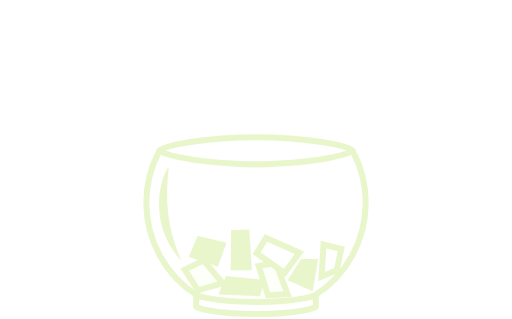
t = 0.00 s
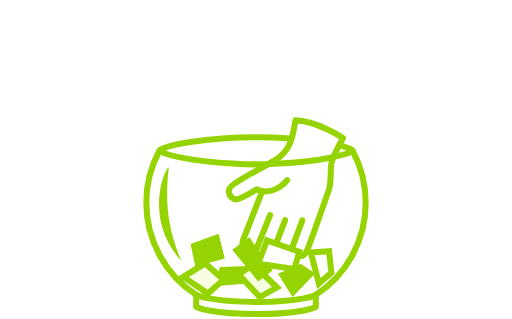
t = 1.01 s
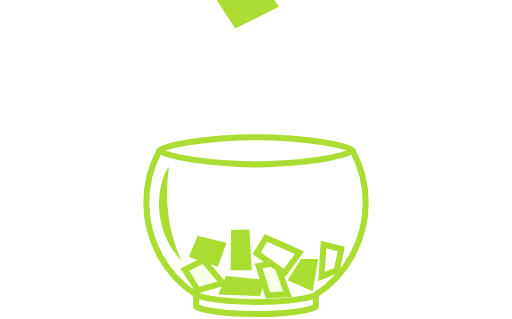
t = 1.99 s
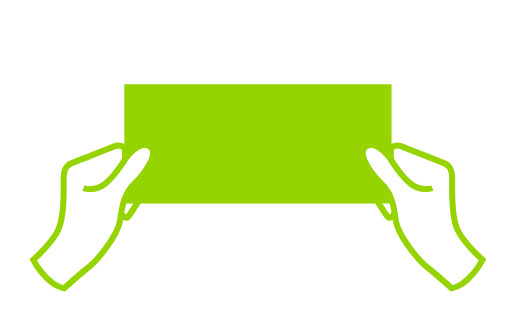
t = 2.98 s
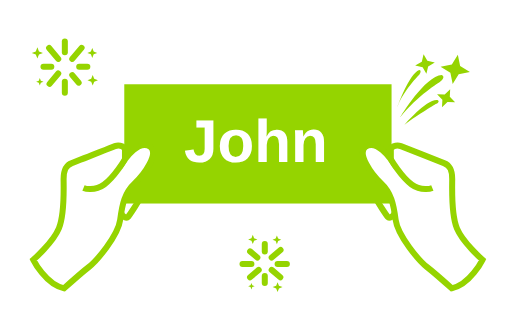
t = 3.97 s
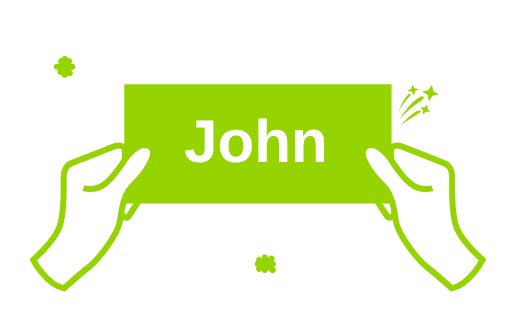
t = 5.03 s

The animated SVG that drew these frames (rendered in a browser with its animation timeline set to each time). Animation: 73 CSS @keyframes rules; one cycle of 6.00 s, repeats indefinitely.

<svg xmlns="http://www.w3.org/2000/svg" xmlns:xlink="http://www.w3.org/1999/xlink" fill-rule="evenodd" stroke-linecap="round" stroke-linejoin="round" stroke-miterlimit="10" clip-rule="evenodd" viewBox="0 0 85 53">
<defs>
<text id="txt" x="42.5" y="27" fill="#fff" text-anchor="middle" font-size="10" font-weight="bold" font-family="sans-serif">John</text>
<style>
/* <![CDATA[ */

#a1, #a2, #a3, #a4, #a5, #a6, #a7, #a8, #a9, #a10, #a11, #a12, #a13, #a14, #a15, #a16, #a17, #a18, #a19, #a20, #a21, #a22, #a23, #a24, #a25, #a26, #a27, #a28, #a29, #a30, #a31, #a32, #a33, #a34, #a35, #a36, #a37, #a38, #a39, #a40, #a41, #a42, #a43, #a44, #a45, #a46, #a47, #a48, #a49, #a50, #a51, #a52, #a53, #a54, #a55, #a56, #a57, #a58, #a59, #a60, #a61, #a62, #a63, #a64, #a65, #a66, #a67, #a68, #a69, #a70, #a71, #a72, #a73 {
visibility: hidden;
animation-duration: 6s;
animation-iteration-count: infinite;
animation-timing-function: steps(1);
}

/* ]]> */
</style>
</defs>
<defs>
<clipPath id="clp1">
<rect x="20" y="14" width="0" height="20"/>
</clipPath>
<clipPath id="clp2">
<rect x="20" y="14" width="5" height="20"/>
</clipPath>
<clipPath id="clp3">
<rect x="20" y="14" width="10" height="20"/>
</clipPath>
<clipPath id="clp4">
<rect x="20" y="14" width="15" height="20"/>
</clipPath>
<clipPath id="clp5">
<rect x="20" y="14" width="20" height="20"/>
</clipPath>
<clipPath id="clp6">
<rect x="20" y="14" width="25" height="20"/>
</clipPath>
<clipPath id="clp7">
<rect x="20" y="14" width="30" height="20"/>
</clipPath>
<clipPath id="clp8">
<rect x="20" y="14" width="35" height="20"/>
</clipPath>
<clipPath id="clp9">
<rect x="20" y="14" width="40" height="20"/>
</clipPath>
<g id="gls1">
<path fill="none" stroke="#95d400" d="M26.433 25.093v-.018c.737-.883 7.661-2.29 16.049-2.29 8.422 0 15.396 1.408 16.085 2.291v.017"/>
<path fill="#95d400" d="M28.023 27.804c-.62.069-4.322 8.614 2.069 15.521-2.468-5.712-2.687-10.45-2.069-15.521z"/>
<path fill="none" stroke="#95d400" d="M32.567 48.987v2s2.293 1.178 10.066 1.178c7.773 0 9.801-1.178 9.801-1.178v-2"/>
</g>
<g id="hand" stroke="#95d400">
<path fill="#fff" d="M18.944 2.932S14.595.06 11.06 0c-.438 1.968-.4 4.757-3.374 6.606C5.648 7.874.101 10.535.008 11.522c-.093.986.643 1.939 1.773 1.464 1.131-.475 2.838-1.529 2.838-1.529l.902.331s-2.606 6.666-3.17 8.108c-.564 1.443 1.217 2.522 2.203 1.536-.346 1.082-.831 2.167.365 2.674 1.534.65 2.208-1.765 2.208-1.765s.179.818 1.02 1.084c.841.265 1.692-.158 2.233-1.925.492 1.275 1.936 1.499 2.546.243.609-1.257 3.114-8.656 3.638-10.047.525-1.391.244-3.602.47-4.607.226-1.005 1.91-4.157 1.91-4.157z"/>
<path fill="none" d="M9.683 9.935s-1.626 2.127-4.155 1.841"/>
<path fill="none" d="M6.845 15.747l-2.279 5.66"/>
<path fill="none" d="M9.334 16.571l-2.198 5.762"/>
<path fill="none" d="M12.192 16.624l-1.803 4.853"/>
</g>
<g id="hand2">
<path fill="#95d400" d="M0 18.496l4.044 6.254 7.246-3.64-4.185-6.252L0 18.496z"/>
<path fill="#fff" stroke="#95d400" stroke-linecap="butt" stroke-linejoin="miter" d="M20.547 0c-2.66 1.273-4.739 2.784-6.186 3.269-1.448.485-7.709 1.82-8.158 2.441-.449.621-3.077 5.139-3.268 5.826-.383 1.382 2.059 4.192 2.059 4.192-.522.628-.254 2.662 1.226 2.754 1.433.089 3.12-.477 5.319-2.315 2.199-1.837 5.011-1.16 6.748-2.665 1.737-1.505 2.512-3.791 3.647-4.746 1.135-.955 2.264-1.538 2.264-1.538S25.189 2.525 20.547 0zM9.728 12.233c-.902.352-1.931 1.144-1.931 1.144l-.768-1.635s.887-1.226 1.305-2.344c1.515.075 2.315-.343 2.315-.343l1.233 1.29c.115.84-1.252 1.536-2.154 1.888z"/>
<path fill="none" stroke="#95d400" stroke-linecap="butt" stroke-linejoin="miter" d="M4.992 15.728S6.349 14.28 7.8 13.374"/>
</g>
<g id="ppr1">
<path fill="#95d400" d="M32.794 39.152l-1.453 3.543 4.815 1.635 1.453-3.997-4.815-1.181z"/>
<path fill="#95d400" d="M44.053 46.485l-6.541-.636-1.272 3.089 6.904.272.909-2.725z"/>
<path fill="#f7ffe2" stroke="#95d400" stroke-linecap="butt" stroke-linejoin="miter" d="M42.936 44.17l1.545 4.905 3.27-.181-1.908-5.179-2.907.455z"/>
<path fill="#95d400" d="M52.826 43.05l-.9 5.319-4.173-1.8 2.209-3.519h2.864z"/>
<path fill="#f7ffe2" stroke="#95d400" stroke-linecap="butt" stroke-linejoin="miter" d="M30.65 44.794l3.121-1.531 3.195 3.773-4.1 1.196-2.216-3.438z"/>
<path fill="#95d400" d="M38.372 38.2l-.082 6.71h3.518l-.409-6.792-3.027.082z"/>
<path fill="#fff" stroke="#95d400" stroke-linejoin="miter" d="M53.717 40.643l-.327 5.319 2.537-1.064.736-3.518-2.946-.737z"/>
<path fill="#fff" stroke="#95d400" stroke-linejoin="miter" d="M42.602 42.063l4.664 3.273 2.455-3.355-5.564-2.455-1.555 2.537z"/>
</g>
<g id="ppr2">
<path fill="#95d400" d="M32.234 42.087l1.046 3.684 4.796-1.688-1.326-4.041-4.516 2.045z"/>
<path fill="#95d400" d="M36.3 48.776l6.565.295 1.109-3.151-6.908.087-.766 2.769z"/>
<path fill="#f7ffe2" stroke="#95d400" stroke-linecap="butt" stroke-linejoin="miter" d="M52.308 41.815l-4.058 3.16 1.311 3.001 4.188-3.595-1.441-2.566z"/>
<path fill="#95d400" d="M48.933 43.802l-.9 5.319-4.173-1.8 2.209-3.519h2.864z"/>
<path fill="#f7ffe2" stroke="#95d400" stroke-linecap="butt" stroke-linejoin="miter" d="M37.377 46.832l-3.196 1.366-2.994-3.935 4.157-.98 2.033 3.549z"/>
<path fill="#95d400" d="M37.543 43.333l6.021 2.962 1.514-3.176-6.307-2.554-1.228 2.768z"/>
<path fill="#fff" stroke="#95d400" stroke-linejoin="miter" d="M42.604 41.425l-.327 5.319 2.537-1.064.736-3.518-2.946-.737z"/>
<path fill="#fff" stroke="#95d400" stroke-linejoin="miter" d="M50.013 42.577l4.664 3.273 2.455-3.355-5.564-2.455-1.555 2.537z"/>
</g>
<g id="ppr3">
<path fill="#95d400" d="M31.634 40.534l.776 3.75 4.906-1.336-1.029-4.126-4.653 1.712z"/>
<path fill="#95d400" d="M43.079 44.152l-6.569.195-.872 3.225 6.884-.602.557-2.818z"/>
<path fill="#f7ffe2" stroke="#95d400" stroke-linecap="butt" stroke-linejoin="miter" d="M39.606 45.608l3.529 3.741 2.864-1.589-3.975-3.829-2.418 1.677z"/>
<path fill="#95d400" d="M52.316 45.453l-3.742 3.885-2.431-3.839 3.808-1.661 2.365 1.615z"/>
<path fill="#f7ffe2" stroke="#95d400" stroke-linecap="butt" stroke-linejoin="miter" d="M37.106 46.459l-2.588 2.321-4.099-2.765 3.622-2.263 3.065 2.707z"/>
<path fill="#95d400" d="M45.264 44.925l-3.863-5.487-2.851 2.061 4.309 5.266 2.405-1.84z"/>
<path fill="#fff" stroke="#95d400" stroke-linejoin="miter" d="M51.609 41.938l1.339 5.158 2.082-1.799-.392-3.572-3.029.213z"/>
<path fill="#fff" stroke="#95d400" stroke-linejoin="miter" d="M49.688 41.821l-5.376-1.887-1.455 3.894 6.021.857.81-2.864z"/>
</g>
<path id="gls2" fill="none" stroke="#95d400" stroke-width="1" d="M58.527 25.004c-.704.746-5.715 1.834-12.255 2.159-1.22.088-2.485.145-3.789.146-1.356.001-2.674-.06-3.945-.154-6.429-.335-11.334-1.412-12.064-2.151-1.403 2.584-2.199 5.544-2.199 8.691 0 6.404 3.3 12.038 8.293 15.292 0 0 2.293 1.178 10.066 1.178 7.773 0 9.801-1.178 9.801-1.178 4.992-3.255 8.293-8.888 8.293-15.292-.002-3.147-.799-6.107-2.201-8.691z"/>
<g id="hand3">
<path fill="#fff" stroke="#95d400" stroke-linejoin="miter" d="M60.039 21.339c-.127.586-.898 1.008-1.128.728-.229-.281-1.835-2.625-2.09-3.339-.255-.714.523-2.711.523-2.711l1.148-.899 2.504 4.548-.957 1.673z"/>
<path fill="#fff" stroke="#95d400" stroke-linejoin="miter" d="M14.593 21.339c.127.586.899 1.008 1.128.728.229-.281 1.835-2.625 2.09-3.339.255-.714-.523-2.711-.523-2.711l-1.148-.899-2.503 4.548.956 1.673z"/>
<rect width="44.406" height="19.814" x="15.116" fill="#95d400"/>
<path fill="#fff" stroke="#95d400" stroke-linecap="butt" stroke-linejoin="miter" d="M69.516 33.904s-2.857-2.571-4.115-3.543c-1.257-.972-4.858-5.201-5.2-7.83-.343-2.629-.744-4.515-2.401-6.058-1.657-1.543-4.036-4.957-2.629-6.056C57 8.988 59.4 12.473 59.4 12.473v-1.837s.719-.731 1.669-.365c.95.365 6.117 2.437 7.165 2.826 1.048.39 1.364 1.219 1.364 2.632 0 1.414-.196 5.859.784 8.212.982 2.354 4.249 5.23 4.249 5.23s-2.059 4.107-5.115 4.733z"/>
<path fill="none" stroke="#95d400" stroke-linecap="butt" stroke-linejoin="miter" d="M66.296 17.221s-1.71.694-3.445-.57c-1.736-1.264-3.449-4.186-3.449-4.186"/>
<path fill="#fff" stroke="#95d400" stroke-linecap="butt" stroke-linejoin="miter" d="M5.116 33.904s2.857-2.571 4.115-3.543c1.257-.972 4.858-5.201 5.201-7.83.343-2.629.743-4.515 2.4-6.058 1.658-1.543 4.036-4.957 2.629-6.056-1.829-1.429-4.229 2.056-4.229 2.056v-1.837s-.719-.731-1.669-.365c-.95.365-6.116 2.437-7.165 2.826-1.048.39-1.364 1.219-1.364 2.632 0 1.414.196 5.859-.785 8.212C3.269 26.295 0 29.171 0 29.171s2.061 4.107 5.116 4.733z"/>
<path fill="none" stroke="#95d400" stroke-linecap="butt" stroke-linejoin="miter" d="M8.337 17.221s1.71.694 3.445-.57c1.736-1.264 3.449-4.186 3.449-4.186"/>
</g>
<g id="frw" fill="#95d400">
<path d="M14.88 2.792l2.324 1.424-2.67.546-1.424 2.324-.545-2.67-2.325-1.424 2.67-.546L14.334.122l.546 2.67z"/>
<path d="M.657 14.949s5.901-9.827 9.889-10.007c1.032.486-.424 1.618-.424 1.618S4.742 9.868.657 14.949"/>
<path d="M12.427 10.116l1.262 1.302-1.812-.09-1.303 1.262.091-1.811-1.261-1.303 1.81.091 1.303-1.263-.09 1.812z"/>
<path d="M1.68 16.741s5.444-6.361 7.938-5.839c.562.465-.519.934-.519.934s-4.086 2.412-7.419 4.905"/>
<path d="M7.101 1.575l1.765.417-1.576.9-.417 1.765-.899-1.575-1.766-.417 1.576-.9L6.201 0l.9 1.575z"/>
<path d="M0 12.448S2.774 4.654 5.158 3.75c.723.089.065 1.066.065 1.066S1.466 8.552 0 12.448"/>
</g>
<g id="f1" fill="none" stroke="#95d400">
<path d="M10.646 10.782l-.509-.602"/>
<path d="M10.74 10.387v-.578"/>
<path d="M10.327 11.075h-.898"/>
<path d="M10.694 11.06l.743-.88"/>
<path d="M10.02 11.955l.626-.74"/>
<path d="M11.204 11.075h.743"/>
<path d="M10.74 11.341v1.063"/>
<path d="M11.045 11.544l.508.601"/>
</g>
<g id="f2">
<g fill="none" stroke="#95d400">
<path d="M10.646 10.782L9.125 8.981"/>
<path d="M10.74 10.387V8.601"/>
<path d="M10.327 11.075H9.026"/>
<path d="M11.013 10.741l1.549-1.835"/>
<path d="M9.026 13.1l1.443-1.708"/>
<path d="M11.787 11.075h1.354"/>
<path d="M10.74 11.929v1.83"/>
<path d="M11.045 11.544l1.061 1.256"/>
</g>
<path fill="#95d400" d="M7.896 9.283l-.536.211.536.21.211.536.211-.536.535-.21-.535-.211-.211-.536-.211.536z"/>
<path fill="#95d400" d="M13.612 9.308l-.471.186.471.185.185.471.186-.471.471-.185-.471-.186-.186-.471-.185.471z"/>
<path fill="#95d400" d="M13.158 12.203l-.501.198.501.198.198.501.197-.501.502-.198-.502-.198-.197-.501-.198.501z"/>
<path fill="#95d400" d="M8.128 12.701l-.35-.138.35-.138.138-.35.138.35.35.138-.35.138-.138.35-.138-.35z"/>
</g>
<g id="f3">
<g fill="none" stroke="#95d400">
<path d="M9.982 10.119l-1.52-1.801"/>
<path d="M10.74 9.407V7.621"/>
<path d="M8.883 11.075H7.582"/>
<path d="M11.576 10.178l1.549-1.835"/>
<path d="M8.501 13.626l1.442-1.709"/>
<path d="M12.504 11.075h1.353"/>
<path d="M10.74 12.711v1.829"/>
<path d="M11.697 12.195l1.06 1.256"/>
</g>
<path fill="#95d400" d="M6.746 8.739l-.535.211.535.21.212.536.21-.536.536-.21-.536-.211-.21-.536-.212.536z"/>
<path fill="#95d400" d="M14.526 8.764l-.471.186.471.185.186.471.185-.471.472-.185-.472-.186-.185-.471-.186.471z"/>
<path fill="#95d400" d="M14.359 12.79l-.502.198.502.197.197.502.198-.502.501-.197-.501-.198-.198-.501-.197.501z"/>
<path fill="#95d400" d="M7.204 13.337l-.35-.138.35-.138.138-.35.139.35.35.138-.35.138-.139.35-.138-.35z"/>
</g>
<g id="f4">
<g fill="none" stroke="#95d400">
<path d="M9.643 9.78l-1.52-1.801"/>
<path d="M10.74 8.665V6.879"/>
<path d="M8.492 11.075H7.191"/>
<path d="M11.974 9.78l1.549-1.835"/>
<path d="M8.201 13.926l1.442-1.709"/>
<path d="M13.125 11.075h1.353"/>
<path d="M10.74 13.587v1.83"/>
<path d="M11.974 12.472l1.06 1.256"/>
</g>
<path fill="#95d400" d="M5.915 8.537l-.67.263.67.264.263.669.264-.669.669-.264-.669-.263-.264-.67-.263.67z"/>
<path fill="#95d400" d="M15.067 8.568l-.589.232.589.232.232.589.232-.589.589-.232-.589-.232-.232-.589-.232.589z"/>
<path fill="#95d400" d="M15.121 13.085l-.626.247.626.247.248.627.246-.627.627-.247-.627-.247-.246-.627-.248.627z"/>
<path fill="#95d400" d="M6.409 13.76l-.438-.173.438-.172.172-.438.173.438.437.172-.437.173-.173.437-.172-.437z"/>
</g>
<g id="f5">
<g fill="none" stroke="#95d400">
<path d="M9.643 9.78L7.761 7.55"/>
<path d="M10.74 8.665V6.307"/>
<path d="M8.492 11.075H6.581"/>
<path d="M11.974 9.78l1.883-2.23"/>
<path d="M7.76 14.447l1.883-2.23"/>
<path d="M13.125 11.075h1.911"/>
<path d="M10.74 13.587v2.358"/>
<path d="M11.974 12.472l1.585 1.878"/>
</g>
<path fill="#95d400" d="M5.489 8.386l-.836.33.836.329.33.837.329-.837.837-.329-.837-.33-.329-.836-.33.836z"/>
<path fill="#95d400" d="M15.145 8.448l-.737.291.737.289.29.737.289-.737.737-.289-.737-.291-.289-.736-.29.736z"/>
<path fill="#95d400" d="M15.351 13.234l-.783.309.783.308.31.784.308-.784.784-.308-.784-.309-.308-.783-.31.783z"/>
<path fill="#95d400" d="M6.007 13.944l-.547-.216.547-.216.215-.546.216.546.547.216-.547.216-.216.547-.215-.547z"/>
</g>
<g id="f6">
<g fill="none" stroke="#95d400">
<path d="M8.492 8.416l-.731-.866"/>
<path d="M10.74 7.374V6.307"/>
<path d="M7.76 11.075H6.581"/>
<path d="M13.163 8.372l.694-.822"/>
<path d="M7.76 14.447l.875-1.036"/>
<path d="M13.857 11.075h1.179"/>
<path d="M10.74 14.635v1.31"/>
<path d="M12.766 13.411l.793.939"/>
</g>
<path fill="#95d400" d="M5.086 8.21l-.837.33.837.329.329.837.329-.837.837-.329-.837-.33-.329-.836-.329.836z"/>
<path fill="#95d400" d="M16.396 8.059l-.736.291.736.29.29.736.29-.736.736-.29-.736-.291-.29-.736-.29.736z"/>
<path fill="#95d400" d="M15.819 13.419l-.783.309.783.309.309.783.309-.783.783-.309-.783-.309-.309-.783-.309.783z"/>
<path fill="#95d400" d="M5.305 14.274l-.546-.216.546-.216.216-.547.216.547.547.216-.547.216-.216.546-.216-.546z"/>
</g>
<g id="f7" fill="none" stroke="#95d400">
<path d="M8.198 8.122l-.732-.867"/>
<path d="M13.589 7.945l.694-.822"/>
<path d="M7.323 14.884l.875-1.036"/>
<path d="M13.193 13.838l.793.938"/>
</g>
<g id="j1" fill="none" stroke="#95d400">
<path d="M44.348 44.089l.938.792"/>
<path d="M44.297 43.875h1.005"/>
<path d="M43.959 44.074v.791"/>
<path d="M44.054 43.835l1.014-.856"/>
<path d="M43.027 44.655l.726-.614"/>
<path d="M43.959 43.678v-.88"/>
<path d="M43.52 43.875h-.727"/>
<path d="M43.71 43.771l-.683-.577"/>
</g>
<g id="j2">
<g fill="none" stroke="#95d400">
<path d="M44.348 44.089l1.439 1.215"/>
<path d="M44.603 43.875h1.542"/>
<path d="M43.959 44.306v1.15"/>
<path d="M44.331 43.558l1.474-1.244"/>
<path d="M42.315 45.256l1.438-1.215"/>
<path d="M43.959 43.227v-1.211"/>
<path d="M43.52 43.875h-1.481"/>
<path d="M43.52 43.581l-1.205-1.018"/>
</g>
<path fill="#95d400" d="M45.184 46.393l-.128.325-.128-.325-.325-.128.325-.128.128-.325.128.325.325.128-.325.128z"/>
<path fill="#95d400" d="M45.232 41.715l-.164.417-.164-.417-.417-.164.417-.164.164-.416.164.416.416.164-.416.164z"/>
<path fill="#95d400" d="M43.141 41.793l-.175.443-.175-.443-.443-.175.443-.174.175-.444.175.444.443.174-.443.175z"/>
<path fill="#95d400" d="M42.657 46.365l.122.309.122-.309.31-.122-.31-.122-.122-.309-.122.309-.309.122.309.122z"/>
</g>
<g id="j3">
<g fill="none" stroke="#95d400">
<path d="M44.629 44.37l1.439 1.215"/>
<path d="M45.243 43.875h1.541"/>
<path d="M43.959 45.185v1.149"/>
<path d="M44.828 43.061l1.473-1.244"/>
<path d="M41.85 45.721l1.439-1.215"/>
<path d="M43.959 42.563v-1.211"/>
<path d="M42.57 43.875h-1.481"/>
<path d="M43.034 43.095l-1.205-1.017"/>
</g>
<path fill="#95d400" d="M45.83 47.292l-.187.473-.186-.473-.473-.187.473-.186.186-.473.187.473.473.186-.473.187z"/>
<path fill="#95d400" d="M45.729 40.812l-.164.417-.164-.417-.417-.164.417-.164.164-.416.164.416.416.164-.416.164z"/>
<path fill="#95d400" d="M42.622 40.909l-.175.443-.174-.443-.444-.174.444-.175.174-.443.175.443.443.175-.443.174z"/>
<path fill="#95d400" d="M42.16 46.999l.122.31.122-.31.309-.122-.309-.122-.122-.309-.122.309-.31.122.31.122z"/>
</g>
<g id="j4">
<g fill="none" stroke="#95d400">
<path d="M45.104 44.845l1.439 1.215"/>
<path d="M46.089 43.875h1.542"/>
<path d="M43.959 45.862v1.15"/>
<path d="M45.104 42.785l1.473-1.244"/>
<path d="M41.511 46.06l1.439-1.215"/>
<path d="M43.959 41.768v-1.211"/>
<path d="M41.739 43.875h-1.481"/>
<path d="M42.724 42.785l-1.204-1.017"/>
</g>
<path fill="#95d400" d="M46.318 47.934l-.233.592-.233-.592-.591-.233.591-.232.233-.592.233.592.592.232-.592.233z"/>
<path fill="#95d400" d="M46.175 40.051l-.205.521-.205-.521-.521-.205.521-.205.205-.52.205.52.52.205-.52.205z"/>
<path fill="#95d400" d="M42.183 40.004l-.218.553-.219-.553-.554-.219.554-.218.219-.554.218.554.554.218-.554.219z"/>
<path fill="#95d400" d="M41.587 47.703l.152.387.153-.387.386-.152-.386-.153-.153-.386-.152.386-.387.153.387.152z"/>
</g>
<g id="j5">
<g fill="none" stroke="#95d400">
<path d="M45.104 44.845l1.971 1.664"/>
<path d="M46.089 43.875h2.084"/>
<path d="M43.959 45.862v1.689"/>
<path d="M45.104 42.785l1.971-1.664"/>
<path d="M40.979 46.509l1.971-1.664"/>
<path d="M43.959 41.768v-1.689"/>
<path d="M41.739 43.875h-2.084"/>
<path d="M42.724 42.785l-1.659-1.401"/>
</g>
<path fill="#95d400" d="M46.698 48.31l-.291.74-.291-.74-.74-.291.74-.291.291-.74.291.74.74.291-.74.291z"/>
<path fill="#95d400" d="M46.425 39.764l-.257.651-.256-.651-.651-.256.651-.257.256-.65.257.65.65.257-.65.256z"/>
<path fill="#95d400" d="M42.034 39.723l-.274.692-.272-.692-.693-.274.693-.272.272-.693.274.693.692.272-.692.274z"/>
<path fill="#95d400" d="M41.181 47.853l.19.483.191-.483.483-.191-.483-.19-.191-.484-.19.484-.484.19.484.191z"/>
</g>
<g id="j6">
<g fill="none" stroke="#95d400">
<path d="M46.089 45.677l.986.832"/>
<path d="M47.075 43.875h1.098"/>
<path d="M43.959 46.625v.926"/>
<path d="M46.154 41.899l.921-.778"/>
<path d="M40.979 46.509l.979-.826"/>
<path d="M43.959 40.85v-.771"/>
<path d="M40.795 43.875h-1.14"/>
<path d="M41.813 42.016l-.748-.632"/>
</g>
<path fill="#95d400" d="M47.132 48.37l-.292.739-.291-.739-.739-.291.739-.291.291-.74.292.74.739.291-.739.291z"/>
<path fill="#95d400" d="M46.974 39.35l-.257.651-.256-.651-.651-.257.651-.256.256-.651.257.651.65.256-.65.257z"/>
<path fill="#95d400" d="M41.464 39.425l-.273.692-.273-.692-.693-.273.693-.273.273-.693.273.693.692.273-.692.273z"/>
<path fill="#95d400" d="M40.709 48.269l.19.484.191-.484.483-.19-.483-.191-.191-.483-.19.483-.484.191.484.19z"/>
</g>
<g id="j7" fill="none" stroke="#95d400">
<path d="M47.702 43.875H48.8"/>
<path d="M43.959 47.018v.927"/>
<path d="M43.959 40.16v-.771"/>
<path d="M40.216 43.875h-1.14"/>
</g>
</defs>

<g id="a1" opacity=".2">
<use xlink:href="#gls1"/>
<use xlink:href="#ppr1"/>
<use xlink:href="#gls2"/>
</g>

<g id="a2" opacity=".6">
<use xlink:href="#gls1"/>
<use x="38" y="-20" xlink:href="#hand"/>
<use xlink:href="#ppr1"/>
<use xlink:href="#gls2"/>
</g>

<g id="a3">
<use xlink:href="#gls1"/>
<use x="38" y="-15" xlink:href="#hand"/>
<use xlink:href="#ppr1"/>
<use xlink:href="#gls2"/>
</g>

<g id="a4">
<use xlink:href="#gls1"/>
<use x="38" y="-10" xlink:href="#hand"/>
<use xlink:href="#ppr1"/>
<use xlink:href="#gls2"/>
</g>

<g id="a5">
<use xlink:href="#gls1"/>
<use x="38" y="-5" xlink:href="#hand"/>
<use xlink:href="#ppr1"/>
<use xlink:href="#gls2"/>
</g>

<g id="a6">
<use xlink:href="#gls1"/>
<use x="38" y="0" xlink:href="#hand"/>
<use xlink:href="#ppr1"/>
<use xlink:href="#gls2"/>
</g>

<g id="a7">
<use xlink:href="#gls1"/>
<use x="38" y="5" xlink:href="#hand"/>
<use xlink:href="#ppr1"/>
<use xlink:href="#gls2"/>
</g>

<g id="a8">
<use xlink:href="#gls1"/>
<use x="38" y="10" xlink:href="#hand"/>
<use xlink:href="#ppr1"/>
<use xlink:href="#gls2"/>
</g>

<g id="a9">
<use xlink:href="#gls1"/>
<use x="38" y="15" xlink:href="#hand"/>
<use xlink:href="#ppr1"/>
<use xlink:href="#gls2"/>
</g>

<g id="a10">
<use xlink:href="#gls1"/>
<use x="38" y="18" xlink:href="#hand"/>
<use xlink:href="#ppr1"/>
<use xlink:href="#gls2"/>
</g>

<g id="a11">
<use xlink:href="#gls1"/>
<use x="38" y="20" xlink:href="#hand"/>
<use xlink:href="#ppr1"/>
<use xlink:href="#gls2"/>
</g> 

<g id="a12">
<use xlink:href="#gls1"/>
<use x="38" y="21" xlink:href="#hand"/>
<use xlink:href="#ppr2"/>
<use xlink:href="#gls2"/>
</g>

<g id="a13">
<use xlink:href="#gls1"/>
<use x="38" y="20" xlink:href="#hand"/>
<use xlink:href="#ppr3"/>
<use xlink:href="#gls2"/>
</g>

<g id="a14">
<use xlink:href="#gls1"/>
<use x="38" y="21" xlink:href="#hand"/>
<use xlink:href="#ppr1"/>
<use xlink:href="#gls2"/>
</g>

<g id="a15">
<use xlink:href="#gls1"/>
<use x="38" y="21" xlink:href="#hand"/>
<use xlink:href="#ppr2"/>
<use xlink:href="#gls2"/>
</g>

<g id="a16">
<use xlink:href="#gls1"/>
<use x="38" y="20" xlink:href="#hand"/>
<use xlink:href="#ppr3"/>
<use xlink:href="#gls2"/>
</g>

<g id="a17">
<use xlink:href="#gls1"/>
<use x="38" y="21" xlink:href="#hand"/>
<use xlink:href="#ppr1"/>
<use xlink:href="#gls2"/>
</g>

<g id="a18">
<use xlink:href="#gls1"/>
<use x="35" y="13" xlink:href="#hand2"/>
<use xlink:href="#ppr1"/>
<use xlink:href="#gls2"/>
</g>

<g id="a19">
<use xlink:href="#gls1"/>
<use x="35" y="10" xlink:href="#hand2"/>
<use xlink:href="#ppr1"/>
<use xlink:href="#gls2"/>
</g>

<g id="a20">
<use xlink:href="#gls1"/>
<use x="35" y="5" xlink:href="#hand2"/>
<use xlink:href="#ppr1"/>
<use xlink:href="#gls2"/>
</g>

<g id="a21">
<use xlink:href="#gls1"/>
<use x="35" y="0" xlink:href="#hand2"/>
<use xlink:href="#ppr1"/>
<use xlink:href="#gls2"/>
</g>

<g id="a22">
<use xlink:href="#gls1"/>
<use x="35" y="-5" xlink:href="#hand2"/>
<use xlink:href="#ppr1"/>
<use xlink:href="#gls2"/>
</g>

<g id="a23">
<use xlink:href="#gls1"/>
<use x="35" y="-10" xlink:href="#hand2"/>
<use xlink:href="#ppr1"/>
<use xlink:href="#gls2"/>
</g>

<g id="a24">
<use xlink:href="#gls1"/>
<use x="35" y="-15" xlink:href="#hand2"/>
<use xlink:href="#ppr1"/>
<use xlink:href="#gls2"/>
</g>

<g id="a25" opacity=".8">
<use xlink:href="#gls1"/>
<use x="35" y="-20" xlink:href="#hand2"/>
<use xlink:href="#ppr1"/>
<use xlink:href="#gls2"/>
</g>

<g id="a26" opacity=".6">
<use xlink:href="#gls1"/>
<use xlink:href="#ppr1"/>
<use xlink:href="#gls2"/>
</g>

<g id="a27" opacity=".4">
<use xlink:href="#gls1"/>
<use xlink:href="#ppr1"/>
<use xlink:href="#gls2"/>
</g>

<g id="a28" opacity=".2">
<use xlink:href="#gls1"/>
<use xlink:href="#ppr1"/>
<use xlink:href="#gls2"/>
</g>

<g id="a29">
<use x="5.5" y="50" xlink:href="#hand3"/>
</g>

<g id="a30">
<use x="5.5" y="45" xlink:href="#hand3"/>
</g>

<g id="a31">
<use x="5.5" y="40" xlink:href="#hand3"/>
</g>

<g id="a32">
<use x="5.5" y="35" xlink:href="#hand3"/>
</g>

<g id="a33">
<use x="5.5" y="30" xlink:href="#hand3"/>
</g>

<g id="a34">
<use x="5.5" y="25" xlink:href="#hand3"/>
</g>

<g id="a35">
<use x="5.5" y="20" xlink:href="#hand3"/>
</g>

<g id="a36">
<use x="5.5" y="16" xlink:href="#hand3"/>
</g>

<g id="a37">
<use x="5.5" y="14" xlink:href="#hand3"/>
<use xlink:href="#txt" clip-path="url(#clp1)"/>
</g>

<g id="a38">
<use x="5.5" y="14" xlink:href="#hand3"/>
<use xlink:href="#txt" clip-path="url(#clp2)"/>
</g>

<g id="a39">
<use x="5.5" y="14" xlink:href="#hand3"/>
<use xlink:href="#txt" clip-path="url(#clp3)"/>
</g>

<g id="a40">
<use x="5.5" y="14" xlink:href="#hand3"/>
<use xlink:href="#txt" clip-path="url(#clp4)"/>
</g>

<g id="a41">
<use x="5.5" y="14" xlink:href="#hand3"/>
<use xlink:href="#txt" clip-path="url(#clp5)"/>
</g>

<g id="a42">
<use x="5.5" y="14" xlink:href="#hand3"/>
<use xlink:href="#txt" clip-path="url(#clp6)"/>
</g>

<g id="a43">
<use x="5.5" y="14" xlink:href="#hand3"/>
<use xlink:href="#txt" clip-path="url(#clp7)"/>
</g>

<g id="a44">
<use x="5.5" y="14" xlink:href="#hand3"/>
<use xlink:href="#txt" clip-path="url(#clp8)"/>
</g>

<g id="a45">
<use x="5.5" y="14" xlink:href="#hand3"/>
<use xlink:href="#txt" clip-path="url(#clp9)"/>
</g>

<g id="a46">
<use x="5.5" y="14" xlink:href="#hand3"/>
<use xlink:href="#txt"/>
<use xlink:href="#f1"/>
<use xlink:href="#j1"/>
<use x="66" y="4" transform="translate(66 20.7) scale(.4) translate(-66 -20.7)" xlink:href="#frw"/>
</g>

<g id="a47">
<use x="5.5" y="14" xlink:href="#hand3"/>
<use xlink:href="#txt"/>
<use xlink:href="#f2"/>
<use xlink:href="#j2"/>
<use x="66" y="4" transform="translate(66 20.7) scale(.5) translate(-66 -20.7)" xlink:href="#frw"/>
</g>

<g id="a48">
<use x="5.5" y="14" xlink:href="#hand3"/>
<use xlink:href="#txt"/>
<use xlink:href="#f3"/>
<use xlink:href="#j3"/>
<use x="66" y="4" transform="translate(66 20.7) scale(.6) translate(-66 -20.7)" xlink:href="#frw"/>
</g>

<g id="a49">
<use x="5.5" y="14" xlink:href="#hand3"/>
<use xlink:href="#txt"/>
<use xlink:href="#f4"/>
<use xlink:href="#j4"/>
<use x="66" y="4" transform="translate(66 20.7) scale(.7) translate(-66 -20.7)" xlink:href="#frw"/>
</g>

<g id="a50">
<use x="5.5" y="14" xlink:href="#hand3"/>
<use xlink:href="#txt"/>
<use xlink:href="#f5"/>
<use xlink:href="#j5"/>
<use x="66" y="4" transform="translate(66 20.7) scale(.8) translate(-66 -20.7)" xlink:href="#frw"/>
</g>

<g id="a51">
<use x="5.5" y="14" xlink:href="#hand3"/>
<use xlink:href="#txt"/>
<use xlink:href="#f6"/>
<use xlink:href="#j6"/>
<use x="66" y="4" transform="translate(66 20.7) scale(.9) translate(-66 -20.7)" xlink:href="#frw"/>
</g>

<g id="a52">
<use x="5.5" y="14" xlink:href="#hand3"/>
<use xlink:href="#txt"/>
<use xlink:href="#f7"/>
<use xlink:href="#j7"/>
<use x="66" y="4" xlink:href="#frw"/>
</g>

<g id="a53">
<use x="5.5" y="14" xlink:href="#hand3"/>
<use xlink:href="#txt"/>
</g>

<g id="a54">
<use x="5.5" y="14" xlink:href="#hand3"/>
<use xlink:href="#txt"/>
<use xlink:href="#f1"/>
<use xlink:href="#j1"/>
<use x="66" y="4" transform="translate(66 20.7) scale(.4) translate(-66 -20.7)" xlink:href="#frw"/>
</g>

<g id="a55">
<use x="5.5" y="14" xlink:href="#hand3"/>
<use xlink:href="#txt"/>
<use xlink:href="#f2"/>
<use xlink:href="#j2"/>
<use x="66" y="4" transform="translate(66 20.7) scale(.5) translate(-66 -20.7)" xlink:href="#frw"/>
</g>

<g id="a56">
<use x="5.5" y="14" xlink:href="#hand3"/>
<use xlink:href="#txt"/>
<use xlink:href="#f3"/>
<use xlink:href="#j3"/>
<use x="66" y="4" transform="translate(66 20.7) scale(.6) translate(-66 -20.7)" xlink:href="#frw"/>
</g>

<g id="a57">
<use x="5.5" y="14" xlink:href="#hand3"/>
<use xlink:href="#txt"/>
<use xlink:href="#f4"/>
<use xlink:href="#j4"/>
<use x="66" y="4" transform="translate(66 20.7) scale(.7) translate(-66 -20.7)" xlink:href="#frw"/>
</g>

<g id="a58">
<use x="5.5" y="14" xlink:href="#hand3"/>
<use xlink:href="#txt"/>
<use xlink:href="#f5"/>
<use xlink:href="#j5"/>
<use x="66" y="4" transform="translate(66 20.7) scale(.8) translate(-66 -20.7)" xlink:href="#frw"/>
</g>

<g id="a59">
<use x="5.5" y="14" xlink:href="#hand3"/>
<use xlink:href="#txt"/>
<use xlink:href="#f6"/>
<use xlink:href="#j6"/>
<use x="66" y="4" transform="translate(66 20.7) scale(.9) translate(-66 -20.7)" xlink:href="#frw"/>
</g>

<g id="a60">
<use x="5.5" y="14" xlink:href="#hand3"/>
<use xlink:href="#txt"/>
<use xlink:href="#f7"/>
<use xlink:href="#j7"/>
<use x="66" y="4" xlink:href="#frw"/>
</g>

<g id="a61">
<use x="5.5" y="14" xlink:href="#hand3"/>
<use xlink:href="#txt"/>
</g>

<g id="a62">
<use x="5.5" y="14" xlink:href="#hand3"/>
<use xlink:href="#txt"/>
<use xlink:href="#f1"/>
<use xlink:href="#j1"/>
<use x="66" y="4" transform="translate(66 20.7) scale(.4) translate(-66 -20.7)" xlink:href="#frw"/>
</g>

<g id="a63">
<use x="5.5" y="14" xlink:href="#hand3"/>
<use xlink:href="#txt"/>
<use xlink:href="#f2"/>
<use xlink:href="#j2"/>
<use x="66" y="4" transform="translate(66 20.7) scale(.5) translate(-66 -20.7)" xlink:href="#frw"/>
</g>

<g id="a64">
<use x="5.5" y="14" xlink:href="#hand3"/>
<use xlink:href="#txt"/>
<use xlink:href="#f3"/>
<use xlink:href="#j3"/>
<use x="66" y="4" transform="translate(66 20.7) scale(.6) translate(-66 -20.7)" xlink:href="#frw"/>
</g>

<g id="a65">
<use x="5.5" y="14" xlink:href="#hand3"/>
<use xlink:href="#txt"/>
<use xlink:href="#f4"/>
<use xlink:href="#j4"/>
<use x="66" y="4" transform="translate(66 20.7) scale(.7) translate(-66 -20.7)" xlink:href="#frw"/>
</g>

<g id="a66">
<use x="5.5" y="14" xlink:href="#hand3"/>
<use xlink:href="#txt"/>
<use xlink:href="#f5"/>
<use xlink:href="#j5"/>
<use x="66" y="4" transform="translate(66 20.7) scale(.8) translate(-66 -20.7)" xlink:href="#frw"/>
</g>

<g id="a67">
<use x="5.5" y="14" xlink:href="#hand3"/>
<use xlink:href="#txt"/>
<use xlink:href="#f6"/>
<use xlink:href="#j6"/>
<use x="66" y="4" transform="translate(66 20.7) scale(.9) translate(-66 -20.7)" xlink:href="#frw"/>
</g>

<g id="a68">
<use x="5.5" y="14" xlink:href="#hand3"/>
<use xlink:href="#txt"/>
<use xlink:href="#f7"/>
<use xlink:href="#j7"/>
<use x="66" y="4" xlink:href="#frw"/>
</g>

<g id="a69">
<use x="5.5" y="14" xlink:href="#hand3"/>
<use xlink:href="#txt"/>
</g>

<g id="a70" opacity=".8">
<use x="5.5" y="14" xlink:href="#hand3"/>
<use xlink:href="#txt"/>
</g>

<g id="a71" opacity=".4">
<use x="5.5" y="14" xlink:href="#hand3"/>
<use xlink:href="#txt"/>
</g>

<g id="a72" opacity=".2">
<use x="5.5" y="14" xlink:href="#hand3"/>
<use xlink:href="#txt"/>
</g>

<g id="a73" opacity="0">
<use x="5.5" y="14" xlink:href="#hand3"/>
<use xlink:href="#txt"/>
</g>

<style>
/* <![CDATA[ */

#a1 {animation-name: a1}
#a2 {animation-name: a2}
#a3 {animation-name: a3}
#a4 {animation-name: a4}
#a5 {animation-name: a5}
#a6 {animation-name: a6}
#a7 {animation-name: a7}
#a8 {animation-name: a8}
#a9 {animation-name: a9}
#a10 {animation-name: a10}
#a11 {animation-name: a11}
#a12 {animation-name: a12}
#a13 {animation-name: a13}
#a14 {animation-name: a14}
#a15 {animation-name: a15}
#a16 {animation-name: a16}
#a17 {animation-name: a17}
#a18 {animation-name: a18}
#a19 {animation-name: a19}
#a20 {animation-name: a20}
#a21 {animation-name: a21}
#a22 {animation-name: a22}
#a23 {animation-name: a23}
#a24 {animation-name: a24}
#a25 {animation-name: a25}
#a26 {animation-name: a26}
#a27 {animation-name: a27}
#a28 {animation-name: a28}
#a29 {animation-name: a29}
#a30 {animation-name: a30}
#a31 {animation-name: a31}
#a32 {animation-name: a32}
#a33 {animation-name: a33}
#a34 {animation-name: a34}
#a35 {animation-name: a35}
#a36 {animation-name: a36}
#a37 {animation-name: a37}
#a38 {animation-name: a38}
#a39 {animation-name: a39}
#a40 {animation-name: a40}
#a41 {animation-name: a41}
#a42 {animation-name: a42}
#a43 {animation-name: a43}
#a44 {animation-name: a44}
#a45 {animation-name: a45}
#a46 {animation-name: a46}
#a47 {animation-name: a47}
#a48 {animation-name: a48}
#a49 {animation-name: a49}
#a50 {animation-name: a50}
#a51 {animation-name: a51}
#a52 {animation-name: a52}
#a53 {animation-name: a53}
#a54 {animation-name: a54}
#a55 {animation-name: a55}
#a56 {animation-name: a56}
#a57 {animation-name: a57}
#a58 {animation-name: a58}
#a59 {animation-name: a59}
#a60 {animation-name: a60}
#a61 {animation-name: a61}
#a62 {animation-name: a62}
#a63 {animation-name: a63}
#a64 {animation-name: a64}
#a65 {animation-name: a65}
#a66 {animation-name: a66}
#a67 {animation-name: a67}
#a68 {animation-name: a68}
#a69 {animation-name: a69}
#a70 {animation-name: a70}
#a71 {animation-name: a71}
#a72 {animation-name: a72}
#a73 {animation-name: a73}

@keyframes a1 {0.00%{visibility: visible} 1.37%{visibility: hidden}}
@keyframes a2 {1.37%{visibility: visible} 2.74%{visibility: hidden}}
@keyframes a3 {2.74%{visibility: visible} 4.11%{visibility: hidden}}
@keyframes a4 {4.11%{visibility: visible} 5.48%{visibility: hidden}}
@keyframes a5 {5.48%{visibility: visible} 6.85%{visibility: hidden}}
@keyframes a6 {6.85%{visibility: visible} 8.22%{visibility: hidden}}
@keyframes a7 {8.22%{visibility: visible} 9.59%{visibility: hidden}}
@keyframes a8 {9.59%{visibility: visible} 10.96%{visibility: hidden}}
@keyframes a9 {10.96%{visibility: visible} 12.33%{visibility: hidden}}
@keyframes a10 {12.33%{visibility: visible} 13.70%{visibility: hidden}}
@keyframes a11 {13.70%{visibility: visible} 15.07%{visibility: hidden}}
@keyframes a12 {15.07%{visibility: visible} 16.44%{visibility: hidden}}
@keyframes a13 {16.44%{visibility: visible} 17.81%{visibility: hidden}}
@keyframes a14 {17.81%{visibility: visible} 19.18%{visibility: hidden}}
@keyframes a15 {19.18%{visibility: visible} 20.55%{visibility: hidden}}
@keyframes a16 {20.55%{visibility: visible} 21.92%{visibility: hidden}}
@keyframes a17 {21.92%{visibility: visible} 23.29%{visibility: hidden}}
@keyframes a18 {23.29%{visibility: visible} 24.66%{visibility: hidden}}
@keyframes a19 {24.66%{visibility: visible} 26.03%{visibility: hidden}}
@keyframes a20 {26.03%{visibility: visible} 27.40%{visibility: hidden}}
@keyframes a21 {27.40%{visibility: visible} 28.77%{visibility: hidden}}
@keyframes a22 {28.77%{visibility: visible} 30.14%{visibility: hidden}}
@keyframes a23 {30.14%{visibility: visible} 31.51%{visibility: hidden}}
@keyframes a24 {31.51%{visibility: visible} 32.88%{visibility: hidden}}
@keyframes a25 {32.88%{visibility: visible} 34.25%{visibility: hidden}}
@keyframes a26 {34.25%{visibility: visible} 35.62%{visibility: hidden}}
@keyframes a27 {35.62%{visibility: visible} 36.99%{visibility: hidden}}
@keyframes a28 {36.99%{visibility: visible} 38.36%{visibility: hidden}}
@keyframes a29 {38.36%{visibility: visible} 39.73%{visibility: hidden}}
@keyframes a30 {39.73%{visibility: visible} 41.10%{visibility: hidden}}
@keyframes a31 {41.10%{visibility: visible} 42.47%{visibility: hidden}}
@keyframes a32 {42.47%{visibility: visible} 43.84%{visibility: hidden}}
@keyframes a33 {43.84%{visibility: visible} 45.21%{visibility: hidden}}
@keyframes a34 {45.21%{visibility: visible} 46.58%{visibility: hidden}}
@keyframes a35 {46.58%{visibility: visible} 47.95%{visibility: hidden}}
@keyframes a36 {47.95%{visibility: visible} 49.32%{visibility: hidden}}
@keyframes a37 {49.32%{visibility: visible} 50.68%{visibility: hidden}}
@keyframes a38 {50.68%{visibility: visible} 52.05%{visibility: hidden}}
@keyframes a39 {52.05%{visibility: visible} 53.42%{visibility: hidden}}
@keyframes a40 {53.42%{visibility: visible} 54.79%{visibility: hidden}}
@keyframes a41 {54.79%{visibility: visible} 56.16%{visibility: hidden}}
@keyframes a42 {56.16%{visibility: visible} 57.53%{visibility: hidden}}
@keyframes a43 {57.53%{visibility: visible} 58.90%{visibility: hidden}}
@keyframes a44 {58.90%{visibility: visible} 60.27%{visibility: hidden}}
@keyframes a45 {60.27%{visibility: visible} 61.64%{visibility: hidden}}
@keyframes a46 {61.64%{visibility: visible} 63.01%{visibility: hidden}}
@keyframes a47 {63.01%{visibility: visible} 64.38%{visibility: hidden}}
@keyframes a48 {64.38%{visibility: visible} 65.75%{visibility: hidden}}
@keyframes a49 {65.75%{visibility: visible} 67.12%{visibility: hidden}}
@keyframes a50 {67.12%{visibility: visible} 68.49%{visibility: hidden}}
@keyframes a51 {68.49%{visibility: visible} 69.86%{visibility: hidden}}
@keyframes a52 {69.86%{visibility: visible} 71.23%{visibility: hidden}}
@keyframes a53 {71.23%{visibility: visible} 72.60%{visibility: hidden}}
@keyframes a54 {72.60%{visibility: visible} 73.97%{visibility: hidden}}
@keyframes a55 {73.97%{visibility: visible} 75.34%{visibility: hidden}}
@keyframes a56 {75.34%{visibility: visible} 76.71%{visibility: hidden}}
@keyframes a57 {76.71%{visibility: visible} 78.08%{visibility: hidden}}
@keyframes a58 {78.08%{visibility: visible} 79.45%{visibility: hidden}}
@keyframes a59 {79.45%{visibility: visible} 80.82%{visibility: hidden}}
@keyframes a60 {80.82%{visibility: visible} 82.19%{visibility: hidden}}
@keyframes a61 {82.19%{visibility: visible} 83.56%{visibility: hidden}}
@keyframes a62 {83.56%{visibility: visible} 84.93%{visibility: hidden}}
@keyframes a63 {84.93%{visibility: visible} 86.30%{visibility: hidden}}
@keyframes a64 {86.30%{visibility: visible} 87.67%{visibility: hidden}}
@keyframes a65 {87.67%{visibility: visible} 89.04%{visibility: hidden}}
@keyframes a66 {89.04%{visibility: visible} 90.41%{visibility: hidden}}
@keyframes a67 {90.41%{visibility: visible} 91.78%{visibility: hidden}}
@keyframes a68 {91.78%{visibility: visible} 93.15%{visibility: hidden}}
@keyframes a69 {93.15%{visibility: visible} 94.52%{visibility: hidden}}
@keyframes a70 {94.52%{visibility: visible} 95.89%{visibility: hidden}}
@keyframes a71 {95.89%{visibility: visible} 97.26%{visibility: hidden}}
@keyframes a72 {97.26%{visibility: visible} 98.63%{visibility: hidden}}
@keyframes a73 {98.63%{visibility: visible} 100.00%{visibility: hidden}}

/* ]]> */
</style>

</svg>
